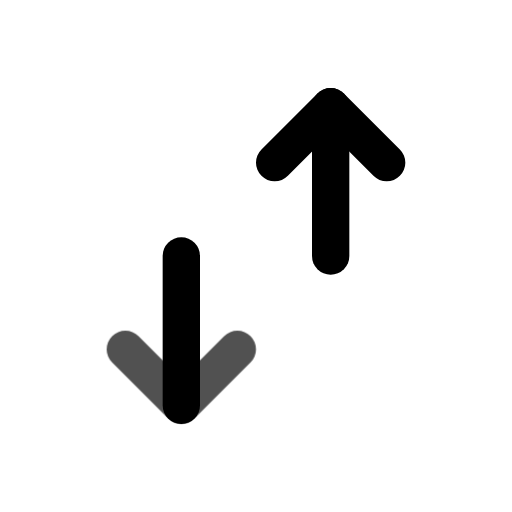
t = 0.00 s
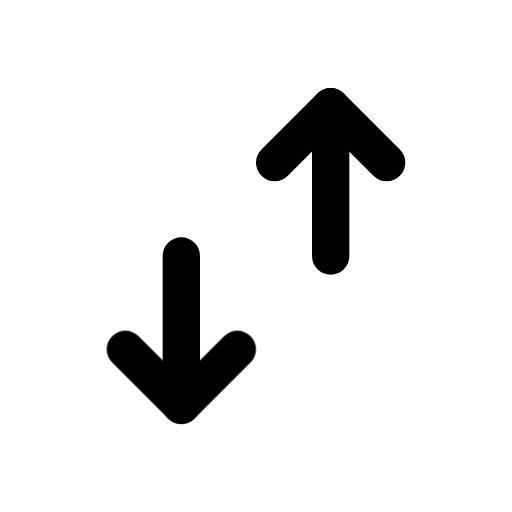
t = 0.80 s
t = 1.09 s: frame unchanged from t = 0.80 s, image omitted
t = 1.74 s: frame unchanged from t = 0.80 s, image omitted
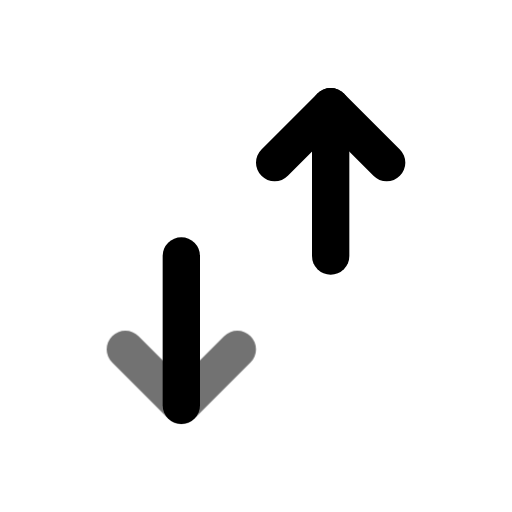
t = 2.26 s
t = 3.05 s: frame unchanged from t = 0.80 s, image omitted

The animated SVG that drew these frames (rendered in a browser with its animation timeline set to each time). Animation: 1 CSS @keyframes rule; one cycle of 3.45 s, repeats indefinitely.

<svg xmlns="http://www.w3.org/2000/svg" width="24" height="24" fill="none" stroke="currentColor" stroke-linecap="round" stroke-linejoin="round" stroke-width="2" viewBox="0 0 24 24">
    <!-- Generated by scripts/icon-expansion/generate.mjs -->
    <!-- Adapted from Tabler Icons 3.34.1.
MIT License

Copyright (c) 2020-2024 Paweł Kuna

Permission is hereby granted, free of charge, to any person obtaining a copy
of this software and associated documentation files (the "Software"), to deal
in the Software without restriction, including without limitation the rights
to use, copy, modify, merge, publish, distribute, sublicense, and/or sell
copies of the Software, and to permit persons to whom the Software is
furnished to do so, subject to the following conditions:

The above copyright notice and this permission notice shall be included in all
copies or substantial portions of the Software.

THE SOFTWARE IS PROVIDED "AS IS", WITHOUT WARRANTY OF ANY KIND, EXPRESS OR
IMPLIED, INCLUDING BUT NOT LIMITED TO THE WARRANTIES OF MERCHANTABILITY,
FITNESS FOR A PARTICULAR PURPOSE AND NONINFRINGEMENT. IN NO EVENT SHALL THE
AUTHORS OR COPYRIGHT HOLDERS BE LIABLE FOR ANY CLAIM, DAMAGES OR OTHER
LIABILITY, WHETHER IN AN ACTION OF CONTRACT, TORT OR OTHERWISE, ARISING FROM,
OUT OF OR IN CONNECTION WITH THE SOFTWARE OR THE USE OR OTHER DEALINGS IN THE
SOFTWARE. -->
    <style>
        @media (prefers-reduced-motion: no-preference) {
            @keyframes ira-exp-pulse { 0%, 100% { opacity: 1; } 22% { opacity: .45; } 40% { opacity: 1; } }
            [data-ira-motion="mobiledata"] { transform-box: fill-box; transform-origin: center; animation: ira-exp-pulse 2.65s ease-in-out -0.8s infinite; }
        }
    </style>
    <g transform="translate(1.5 1.5) scale(.875)"><path d="M16 12v-8"/><path d="M8 20v-8"/><path d="M13 7l3 -3l3 3"/></g>
    <g data-ira-motion="mobiledata"><g transform="translate(1.5 1.5) scale(.875)"><path d="M5 17l3 3l3 -3"/></g></g>
</svg>
